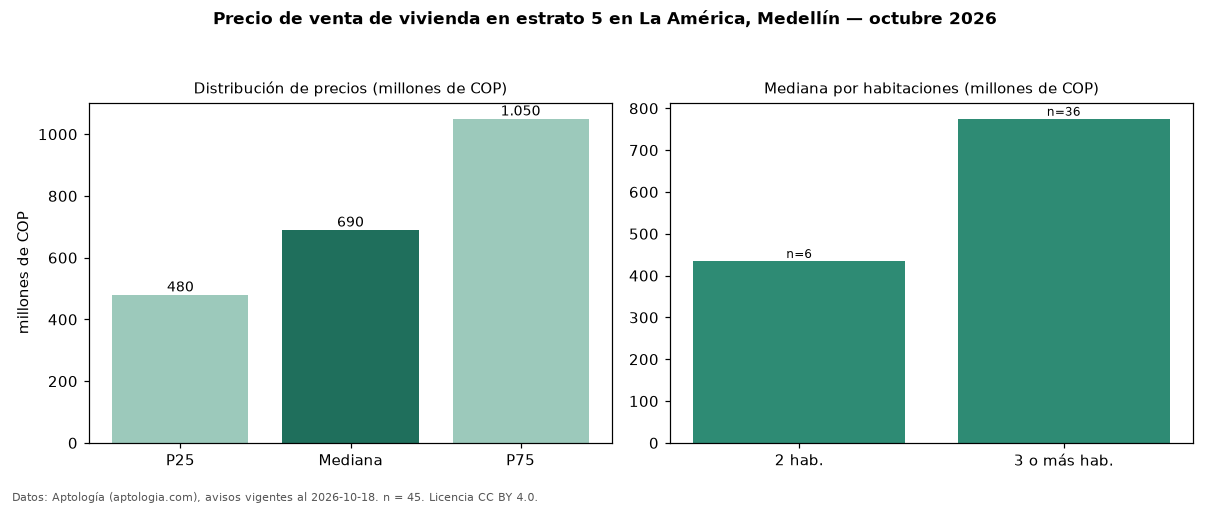

The file beside this chart, header and first rows:
seccion, metrica, valor, moneda, n
precio, p25, 480000000, COP, 45
precio, mediana, 690000000, COP, 45
precio, p75, 1050000000, COP, 45
precio, minimo, 280000000, COP, 45
precio, maximo, 2600000000, COP, 45
m2, mediana_precio_m2, 6285714, COP, 45
m2, area_mediana_m2, 124.0, m2, 45
admin, mediana_admin_mes, 211000, COP, 18
banos, mediana_banos, 3.0, , 
parqueadero, pct_con_parqueadero, 95.0, %, 40
estrato, estrato_mas_frecuente, 5, , 45
habitaciones, 2, 435000000, COP, 6
habitaciones, 3+, 775000000, COP, 36
fuente, fecha_datos, 2026-10-18, , 
fuente, atribucion, https://www.aptologia.com/venta/medellin…, , 
fuente, licencia, CC BY 4.0, , 
